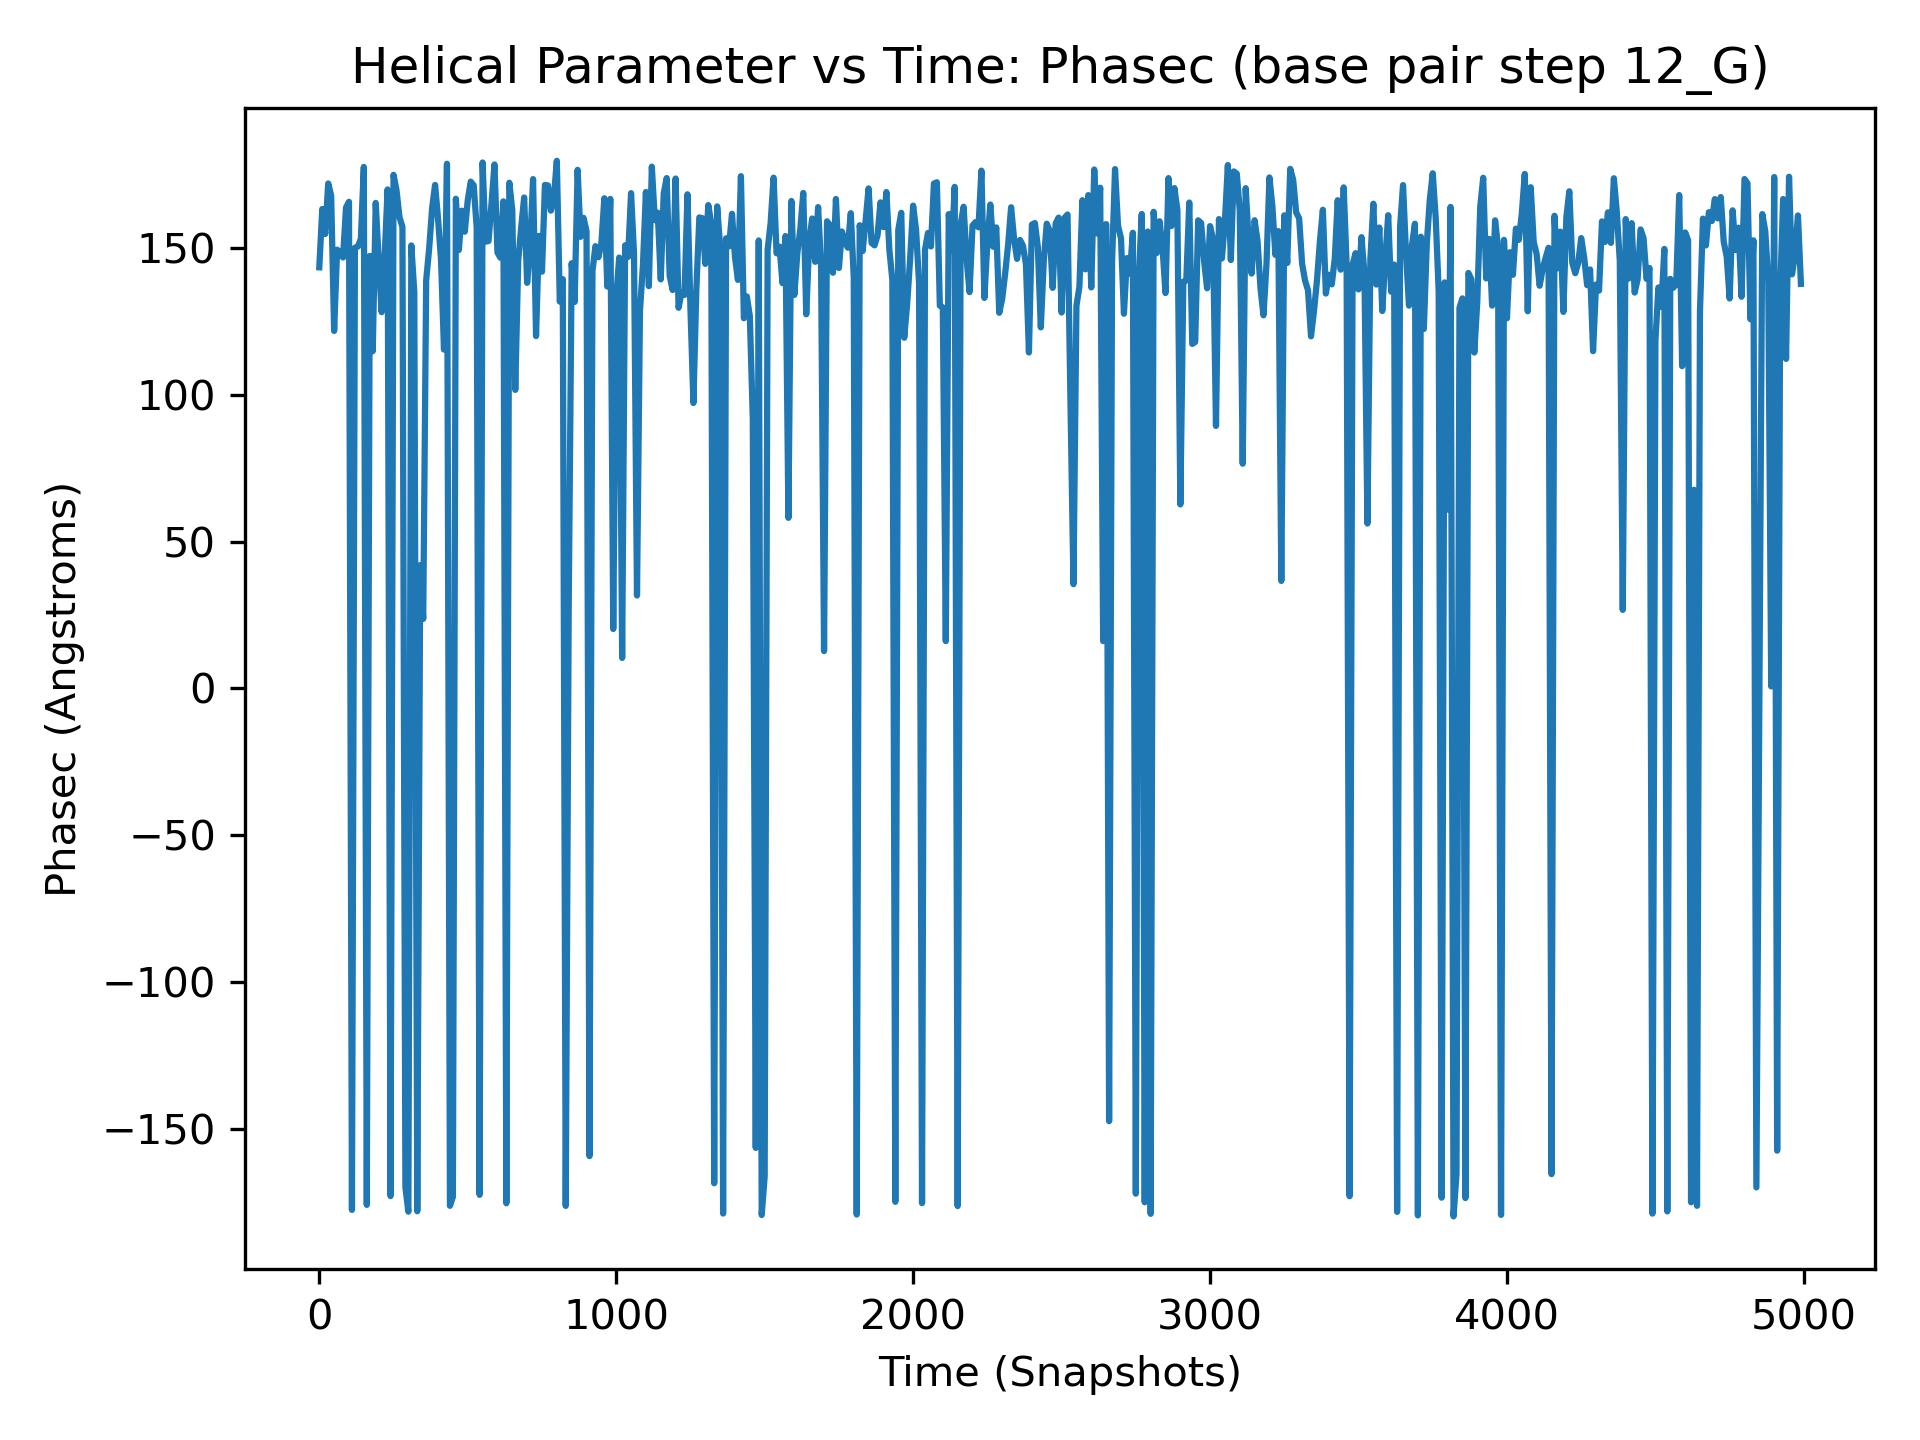

Data behind this chart, as committed beside it:
, 12_G
0, 143.4
1, 140.9
2, 134.5
3, 157.5
4, -165.3
5, 167.8
6, 170.8
7, 152.5
8, 171.2
9, 159.8
10, 163.2
11, 150.1
12, 75.78
13, 161.1
14, 173.0
15, -177.8
16, 176.4
17, 179.6
18, 168.3
19, 163.4
20, 154.7
21, 171.3
22, 148
23, 145
24, 157.6
25, 22.96
26, 155.4
27, 154.1
28, 174.2
29, 144.5
30, 171.9
31, 155.2
32, 162.1
33, 154.3
34, 150.1
35, 145.3
36, 120.5
37, 143.8
38, 146.8
39, 163.1
40, 167.8
41, 164.4
42, 140.3
43, 139.2
44, 150.2
45, 21.13
46, 129.2
47, 103.9
48, 138.7
49, 165.9
50, 121.7
51, 154.2
52, 146.4
53, 156.1
54, -152.9
55, 140.6
56, 158.2
57, 150.2
58, 150.2
59, 171.7
... 4,940 more rows
